Photos from the image-classification dataset "ARIAC_2023" in the GitHub repository KshitijKarnawat/ARIAC_2023. Its 4 classes are: battery, pump, regulator, sensor.

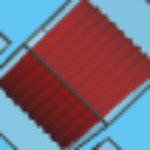
Label: pump

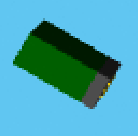
Label: battery

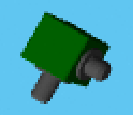
Label: regulator

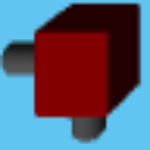
Label: regulator

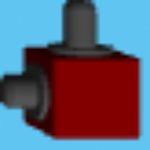
Label: regulator

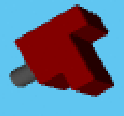
Label: sensor
